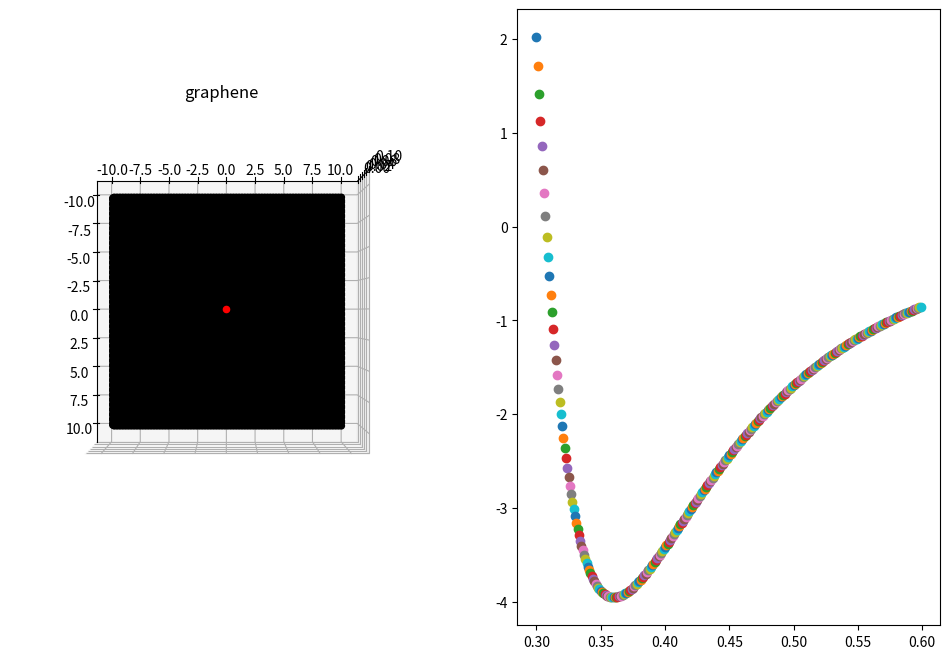

Write Python code to recreate this figure.
import numpy as np
import math
import matplotlib.pyplot as plt

# 그래프 설정
fig = plt.figure(figsize=(12, 8))
ax0 = fig.add_subplot(121, projection="3d", title="graphene")  # 3D설정
ax0.view_init(elev=90, azim=0)  # 보는 각도 설정
ax1 = fig.add_subplot(122)


lattice_constant = 0.142  # 격자 상수
x_step = lattice_constant * 3  # 직사각형으로 나눴을 때 x파장
y_step = lattice_constant * np.sqrt(3)  # 직사각형으로 나눴을 때 y파장
x_range = np.arange(0, 10, x_step)  # x좌표 형성 한계
y_range = np.arange(0, 10, y_step)  # y좌표 형성 한계
x_grid = []  # x좌표 담을곳
y_grid = []  # y좌표 담을곳
c = lattice_constant  # 식이 길어서 변수 짧게
for x in list(x_range) + list(-x_range)[1:]:  # +-x_range에 대해서 반복, x는 시작 좌표
    for y in list(y_range) + list(-y_range)[1:]:  # +-y_range에 대해서 반복, y는 시작 좌표
        x_grid.extend([x + c, x + 2 * c, x + c / 2, x + c * 5 / 2])  # 나눈 격자에 대한 x 상대적 위치
        y_grid.extend([y, y, y + np.sqrt(3) * c / 2, y + np.sqrt(3) * c / 2])  # 나눈 격자에 대한 y 상대적 위치

ax0.scatter(x_grid, y_grid, 0, c="k")  # 탄소 그래프 점 찍기(검정색)
ax0.scatter(0, 0, 0.1, c="r")  # 팁 원자 점 찍기(빨간색)

graphene_xyz = list(zip(x_grid, y_grid, [0.0 for x in range(len(x_grid))]))  # 그래핀 원자들의 좌표(xyz)


def potential_3d(cor1, cor2, d=0.205, x=0.4073):  # cor1, cor2: 좌표 2개, d: DIJ, x: xIJ, sigma: 몇 시그마까지 할지
    distance = np.sqrt(math.pow((cor1[0]-cor2[0]), 2) + math.pow((cor1[1]-cor2[1]), 2) + math.pow((cor1[2]-cor2[2]), 2))
    return d * (math.pow((x/distance), 12) - 2 * math.pow((x/distance), 6))


min_potential_z = 0
min_sum_potential = 100
for z in np.arange(0.3, 0.6, 0.001):
    sum_potential = 0
    for i in range(len(graphene_xyz)):
        sum_potential += potential_3d(graphene_xyz[i], (0, 0, z))
    print(sum_potential, z)
    ax1.scatter(z, sum_potential)
    if min_sum_potential > sum_potential:
        min_potential_z = z
        min_sum_potential = sum_potential


# sum_potential이 0일때 z값 저장
# 그 z에서 potential xy 움직이면서 측정.
